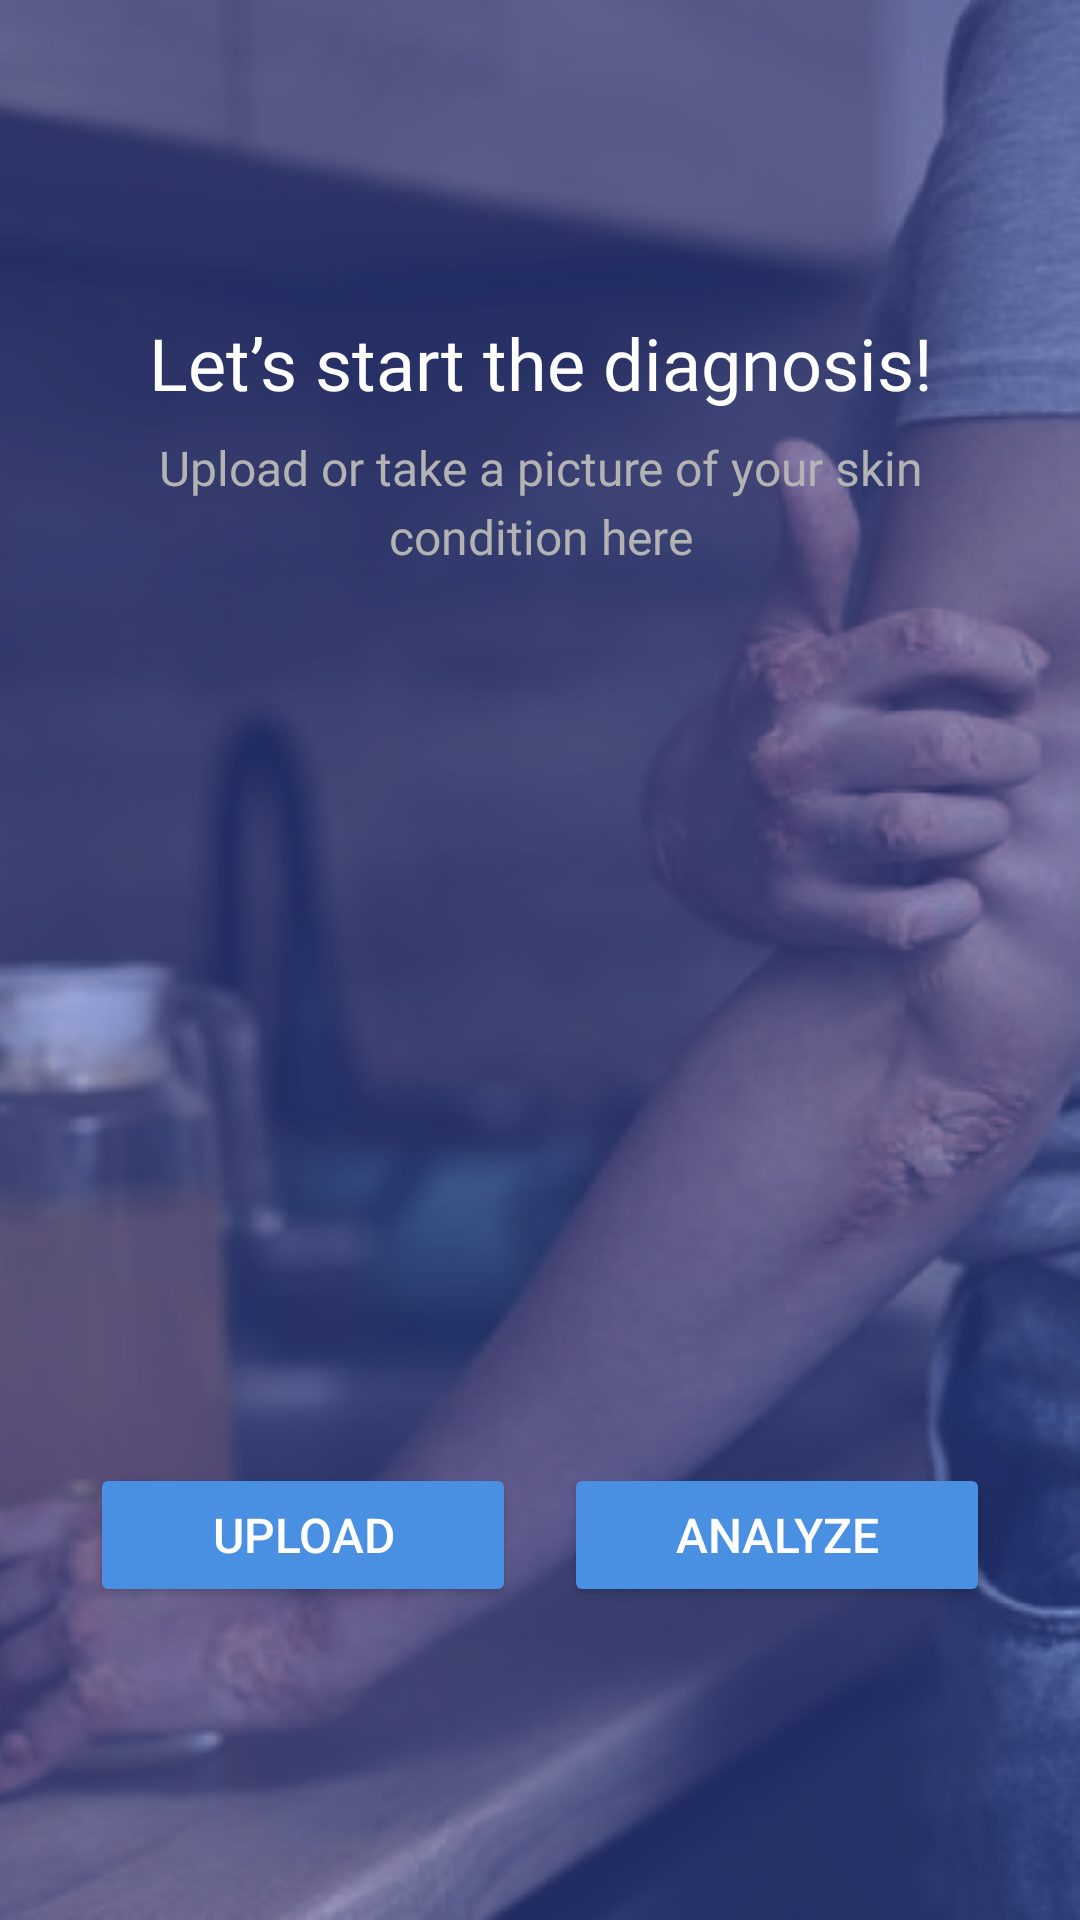

Layout XML and referenced resources for this Android screen:
<!-- AndroidManifest.xml: application theme Theme.DaisyApp -->
<!-- res/layout/fragment_scan.xml -->
<androidx.constraintlayout.widget.ConstraintLayout xmlns:android="http://schemas.android.com/apk/res/android"
    xmlns:app="http://schemas.android.com/apk/res-auto"
    xmlns:tools="http://schemas.android.com/tools"
    android:id="@+id/activity_welcome"
    android:layout_width="match_parent"
    android:layout_height="match_parent"
    android:background="@drawable/background_scan"
    tools:context=".view.ui.scan.ScanFragment">

    <LinearLayout
        android:id="@+id/center_group"
        android:layout_width="wrap_content"
        android:layout_height="wrap_content"
        android:gravity="center_horizontal"
        android:orientation="vertical"
        app:layout_constraintBottom_toBottomOf="parent"
        app:layout_constraintEnd_toEndOf="parent"
        app:layout_constraintStart_toStartOf="parent"
        app:layout_constraintTop_toTopOf="parent">

        <TextView
            android:id="@+id/scan_title"
            android:layout_width="wrap_content"
            android:layout_height="wrap_content"
            android:fontFamily="@font/poppins_semibold"
            android:gravity="center"
            android:text="@string/title_scan"
            android:textColor="#FFFFFF"
            android:textSize="24sp" />

        <TextView
            android:id="@+id/description_text"
            android:layout_width="300dp"
            android:layout_height="wrap_content"
            android:layout_marginTop="8dp"
            android:fontFamily="@font/poppins"
            android:gravity="center"
            android:lineSpacingExtra="4dp"
            android:text="@string/description_scan"
            android:textColor="#B3B3B3"
            android:textSize="16sp" />

        <ImageView
            android:id="@+id/uploaded_image_preview"
            android:layout_width="250dp"
            android:layout_height="250dp"
            android:layout_marginTop="24dp"
            android:contentDescription="@string/scan_picture_placeholder"
            android:scaleType="centerCrop"
            android:src="@drawable/ic_placeholder_photo"
            />

        <LinearLayout
            android:id="@+id/button_layout"
            android:layout_width="match_parent"
            android:layout_height="wrap_content"
            android:layout_marginTop="24dp"
            android:gravity="center"
            android:orientation="horizontal">

            <Button
                android:id="@+id/upload"
                android:layout_width="0dp"
                android:layout_height="wrap_content"
                android:layout_marginEnd="8dp"
                android:layout_weight="1"
                android:backgroundTint="#4A90E2"
                android:text="@string/upload"
                android:textColor="#FFFFFF"
                android:textSize="16sp" />












            <Button
                android:id="@+id/analyze"
                android:layout_width="0dp"
                android:layout_height="wrap_content"
                android:layout_marginStart="8dp"
                android:layout_weight="1"
                android:backgroundTint="#4A90E2"
                android:text="Analyze"
                android:textColor="#FFFFFF"
                android:textSize="16sp" />
        </LinearLayout>
    </LinearLayout>

    <com.google.android.material.progressindicator.LinearProgressIndicator
        android:id="@+id/progress_bar"
        android:layout_width="match_parent"
        android:layout_height="wrap_content"
        android:indeterminate="true"
        android:visibility="gone"
        app:layout_constraintEnd_toEndOf="parent"
        app:layout_constraintStart_toStartOf="parent"
        app:layout_constraintBottom_toBottomOf="parent" />
</androidx.constraintlayout.widget.ConstraintLayout>
<!-- resources referenced by this layout -->
<resources>
  <!-- drawable background_scan: png bitmap (drawable, 211903 bytes) -->
  <string name="description_scan">Upload or take a picture of your skin condition here</string>
  <string name="scan_picture_placeholder">Skin condition preview</string>
  <string name="title_scan">Let’s start the diagnosis!</string>
  <string name="upload">Upload</string>
  <style name="Theme.DaisyApp" parent="Base.Theme.DaisyApp" />
  <style name="Base.Theme.DaisyApp" parent="Theme.Material3.DayNight.NoActionBar">
          
          
      </style>
</resources>
